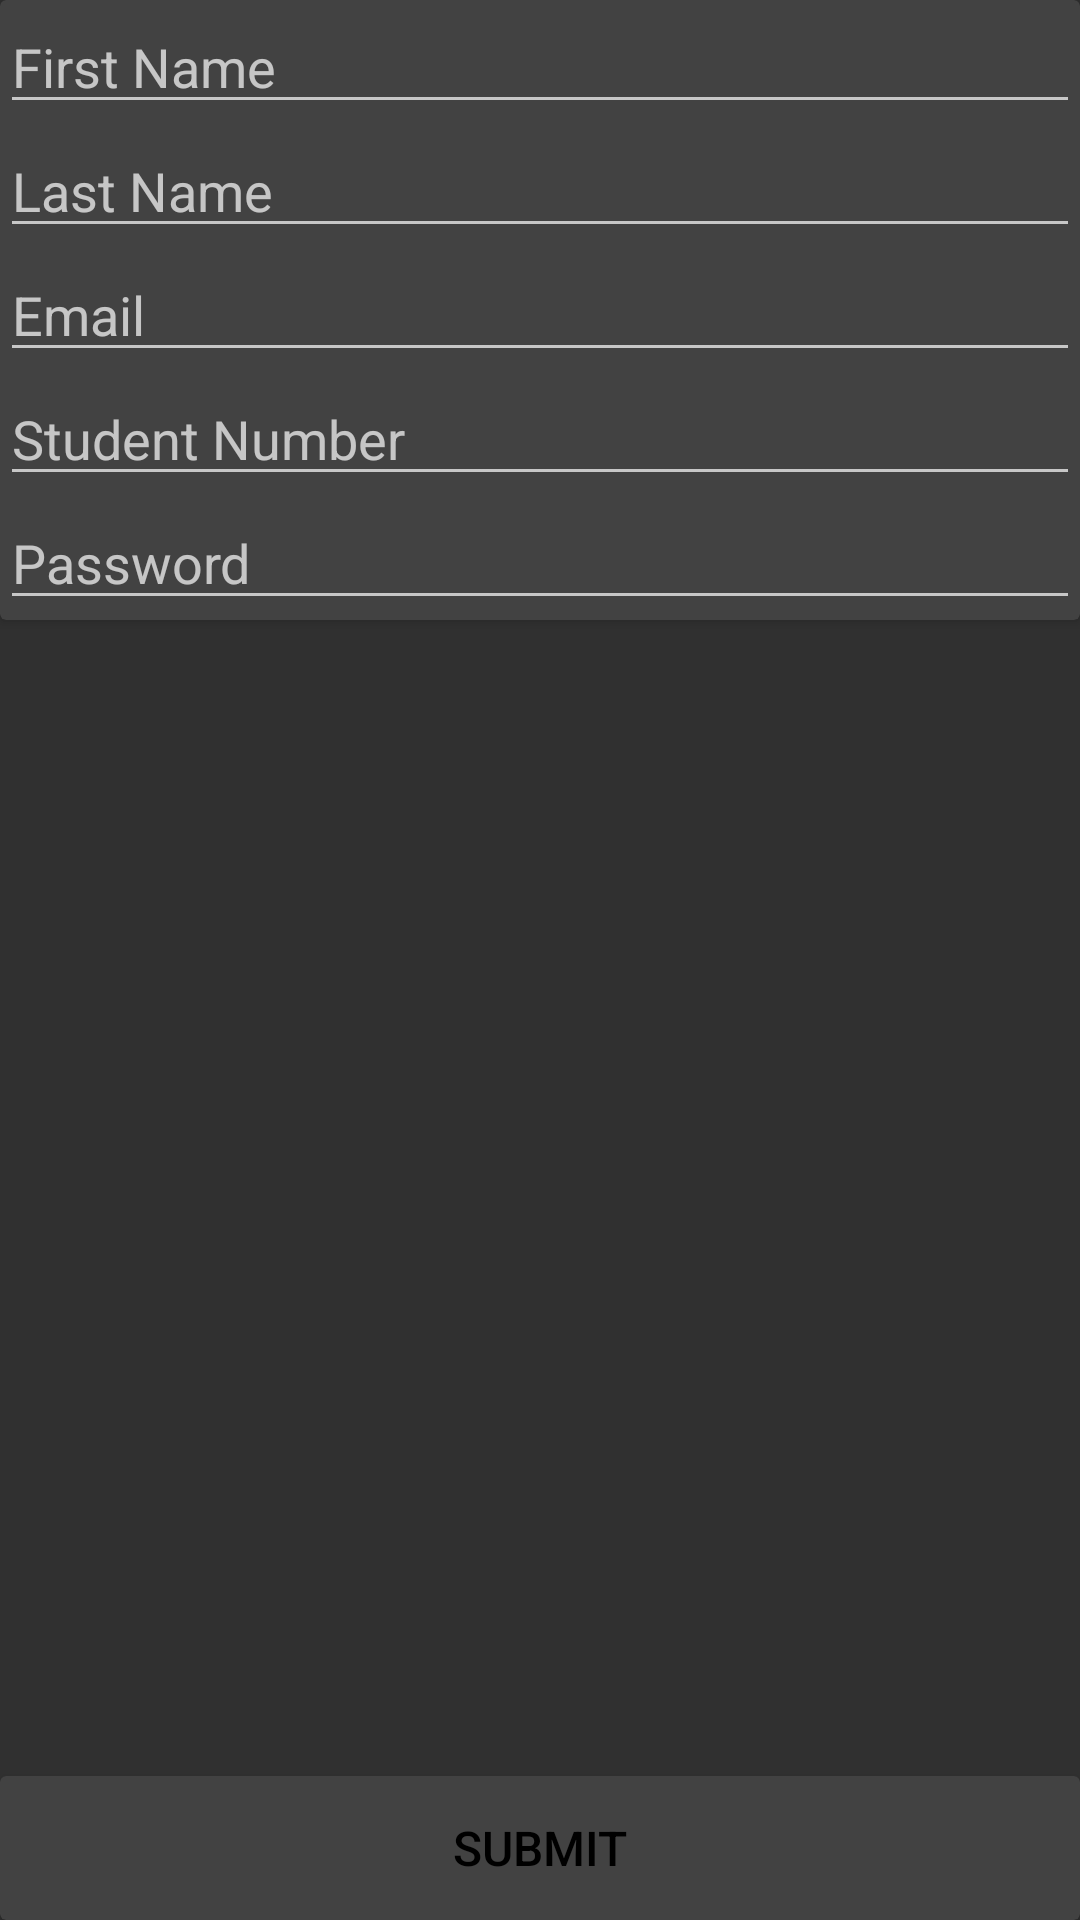

This screen was rendered from an Android layout file. Write that file and the resources it references.
<!-- AndroidManifest.xml: application theme AppTheme -->
<!-- res/layout/register.xml -->
<?xml version="1.0" encoding="utf-8"?>
<LinearLayout xmlns:android="http://schemas.android.com/apk/res/android"
              android:layout_width="match_parent"
              android:layout_height="match_parent"
              android:layout_margin="@dimen/activity_vertical_margin"
              android:orientation="vertical">

    <android.support.v7.widget.CardView
        android:layout_width="fill_parent"
        android:layout_height="wrap_content"
        >

        <LinearLayout
            android:layout_width="fill_parent"
            android:layout_height="wrap_content"
            android:orientation="vertical">

            <EditText
                android:id="@+id/first_name"
                android:layout_width="fill_parent"
                android:layout_height="wrap_content"
                android:hint="First Name"
                android:inputType="textPersonName"/>

            <EditText
                android:id="@+id/last_name"
                android:layout_width="fill_parent"
                android:layout_height="wrap_content"
                android:hint="Last Name"
                android:inputType="textPersonName"/>

            <EditText
                android:id="@+id/email"
                android:layout_width="fill_parent"
                android:layout_height="wrap_content"
                android:hint="Email"
                android:inputType="textEmailAddress"/>

            <EditText
                android:id="@+id/student_number"
                android:layout_width="fill_parent"
                android:layout_height="wrap_content"
                android:hint="Student Number"
                android:inputType="number"/>

            <EditText
                android:id="@+id/password"
                android:layout_width="fill_parent"
                android:layout_height="wrap_content"
                android:hint="Password"
                android:inputType="textPassword"/>

        </LinearLayout>
    </android.support.v7.widget.CardView>

    <View
        android:layout_width="fill_parent"
        android:layout_height="0dp"
        android:layout_weight=".5"></View>

    <android.support.v7.widget.CardView
        android:layout_width="fill_parent"
        android:layout_height="wrap_content"
        >

        <Button
            android:id="@+id/buttonSubmit"
            style="?android:attr/borderlessButtonStyle"
            android:layout_width="fill_parent"
            android:layout_height="wrap_content"
            android:layout_gravity="bottom"
            android:gravity="center_vertical|center_horizontal"
            android:paddingTop="10dp"
            android:text="Submit"
            android:textSize="16sp"
            />
    </android.support.v7.widget.CardView>

</LinearLayout>
<!-- resources referenced by this layout -->
<resources>
  <style name="AppTheme" parent="AppBaseTheme">
          <item name="android:textColor">#000000</item>
          <item name="colorPrimary">@color/accent_material_dark</item>
          <item name="android:textViewStyle">@style/MyTextViewStyle</item>
  
  
          
          <item name="colorPrimaryDark">@color/material_blue_grey_800</item>
  
      </style>
  <style name="AppBaseTheme" parent="Theme.AppCompat">
          
      </style>
  <style name="MyTextViewStyle" parent="android:Widget.TextView">
          <item name="android:textStyle">normal</item>
          <item name="android:padding">6dp</item>
      </style>
</resources>
